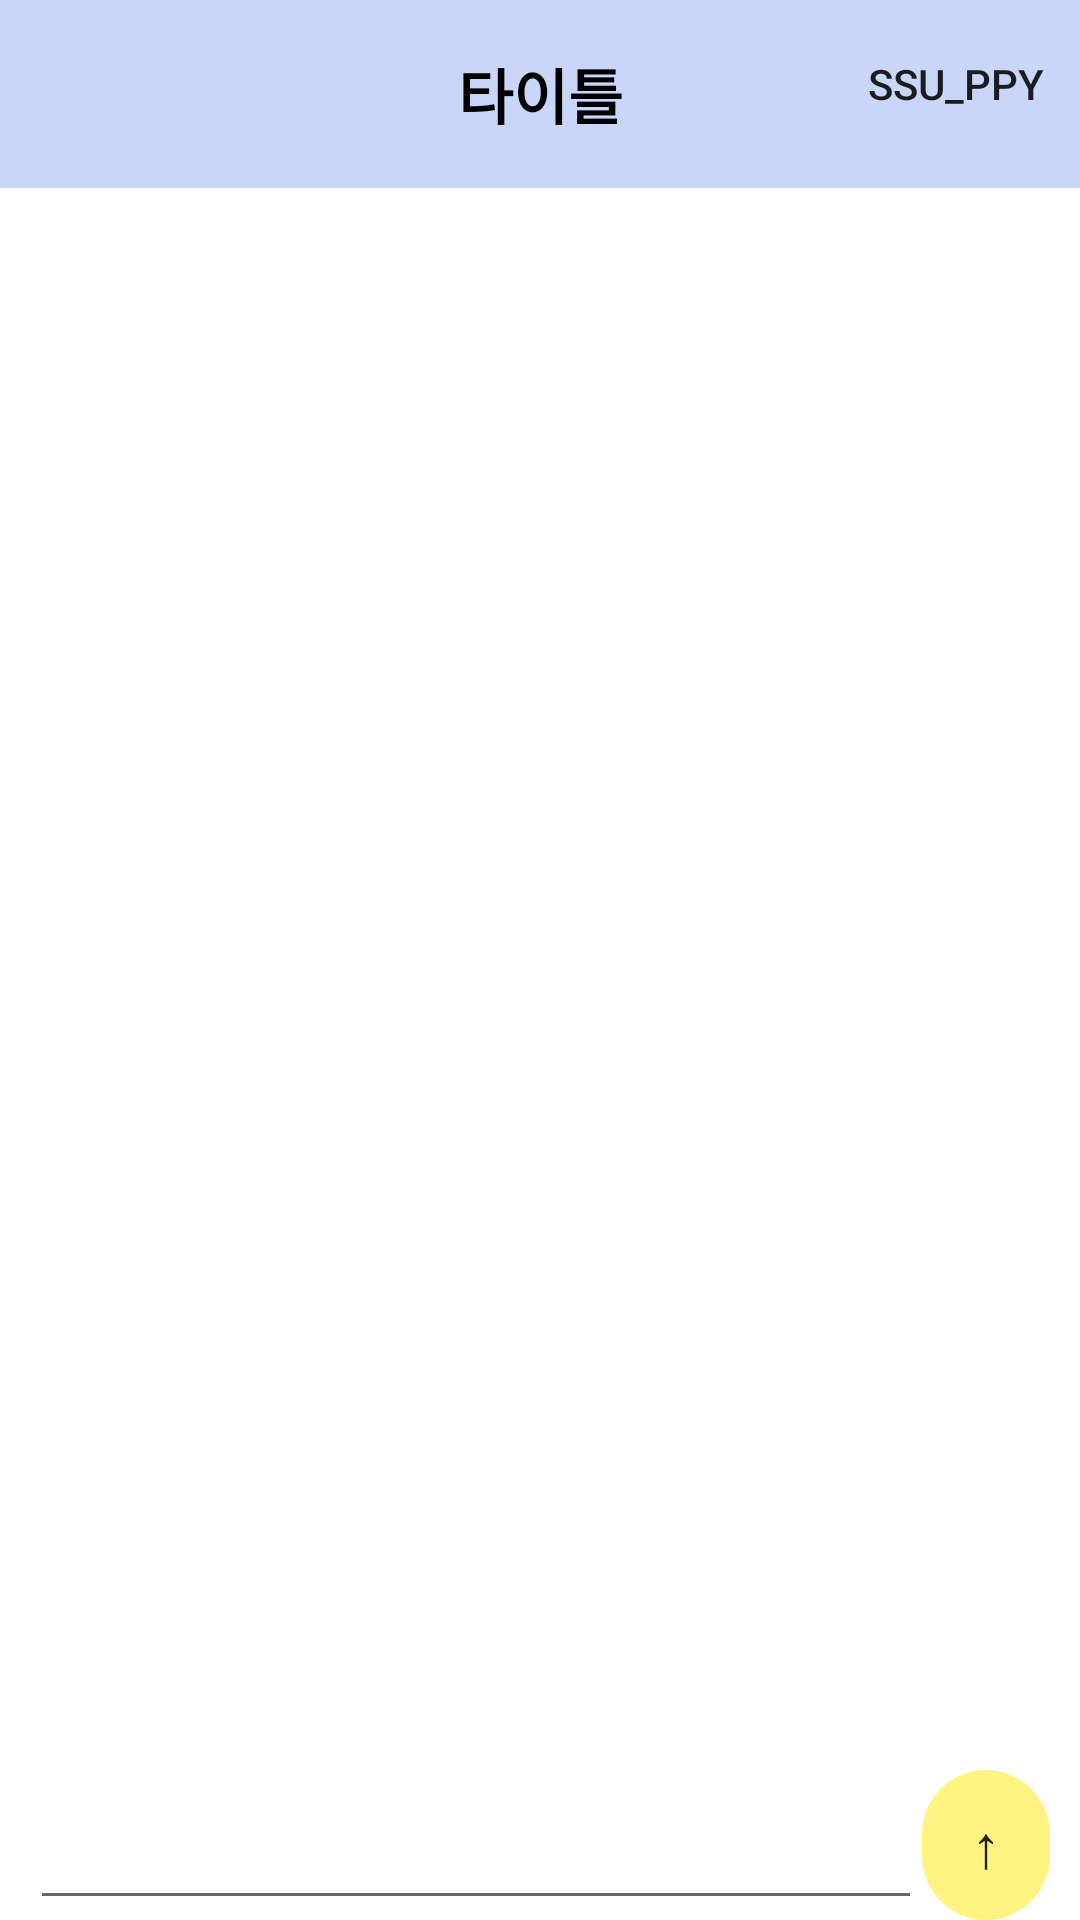

Reconstruct the res/layout file that produces this screen, plus the resources it refers to.
<!-- AndroidManifest.xml: application theme Theme.SSUPPY -->
<!-- res/layout/activity_meet_chatting_room.xml -->
<?xml version="1.0" encoding="utf-8"?>
<LinearLayout xmlns:android="http://schemas.android.com/apk/res/android"
    android:layout_width="match_parent"
    android:layout_height="match_parent"
    android:orientation="vertical"
    android:background="#fff"
    android:weightSum="880">

    <include
        layout="@layout/toolbar"
        android:id="@+id/toolbar" />
    <LinearLayout
        android:layout_width="match_parent"
        android:layout_height="wrap_content"
        android:layout_weight="869"
        android:orientation="horizontal">

        <androidx.recyclerview.widget.RecyclerView
            android:id="@+id/meet_chatting_recyclerView"
            android:layout_width="match_parent"
            android:layout_height="match_parent"
            android:scrollbarFadeDuration="0"
            android:scrollbars="vertical" />
    </LinearLayout>
    <LinearLayout
        android:layout_width="match_parent"
        android:layout_height="wrap_content"
        android:orientation="horizontal"
        android:weightSum="400"
        android:paddingLeft="10dp"
        android:paddingRight="10dp">

        <EditText
            android:id="@+id/meetChatContent"
            android:layout_width="0dp"
            android:layout_height="match_parent"
            android:layout_gravity="center_horizontal"
            android:layout_weight="350" />
        <Button
            android:id="@+id/meetSendMessage"
            android:layout_gravity="center_horizontal"
            android:layout_width="0dp"
            android:layout_weight="50"
            android:layout_height="50dp"
            android:background="@drawable/radius"
            android:backgroundTint="#FFF382"
            android:text="↑"
            android:textSize="20dp"/>

    </LinearLayout>
</LinearLayout>
<!-- res/layout/toolbar.xml (included above) -->
<?xml version="1.0" encoding="utf-8"?>
<androidx.appcompat.widget.Toolbar xmlns:android="http://schemas.android.com/apk/res/android"
    xmlns:app="http://schemas.android.com/apk/res-auto"
    android:id="@+id/toolbar"
    android:layout_width="match_parent"
    android:layout_height="wrap_content"
    android:layout_weight="11"
    android:background="#C9D6F9"
    android:theme="@style/ThemeOverlay.AppCompat.ActionBar"
    app:menu="@menu/basebar">

    <TextView
        android:layout_height="wrap_content"
        android:layout_width="wrap_content"
        android:text="타이틀"
        android:textStyle="bold"
        android:textColor="#000000"
        android:layout_gravity="center"
        android:id="@+id/toolbar_title"
        android:textSize="20sp" />

</androidx.appcompat.widget.Toolbar>
<!-- resources referenced by this layout -->
<resources>
  <!-- drawable radius (drawable) -->
  <?xml version="1.0" encoding="utf-8"?>
  <shape xmlns:android="http://schemas.android.com/apk/res/android"
      android:padding="10dp"
      android:shape="rectangle" >
  
      <corners
          android:bottomLeftRadius="100dp"
          android:bottomRightRadius="100dp"
          android:topLeftRadius="100dp"
          android:topRightRadius="100dp" />
  </shape>
  <style name="Theme.SSUPPY" parent="Theme.AppCompat.Light">
          
          <item name="colorPrimary">@color/purple_500</item>
          <item name="colorPrimaryVariant">@color/purple_700</item>
          <item name="colorOnPrimary">@color/white</item>
          
          <item name="colorSecondary">@color/teal_200</item>
          <item name="colorSecondaryVariant">@color/teal_700</item>
          <item name="colorOnSecondary">@color/black</item>
          
          <item name="android:statusBarColor" tools:targetApi="l">?attr/colorPrimaryVariant</item>
          
          <item name="windowNoTitle">true</item>
          
      </style>
  <!-- not gathered from this repository: default colours our renderer supplied (Android Studio template values) -->
  <color name="purple_500">#FF6200EE</color>
  <color name="purple_700">#FF3700B3</color>
  <color name="teal_200">#FF03DAC5</color>
  <color name="teal_700">#FF018786</color>
  <color name="black">#FF000000</color>
  <color name="white">#FFFFFFFF</color>
</resources>
